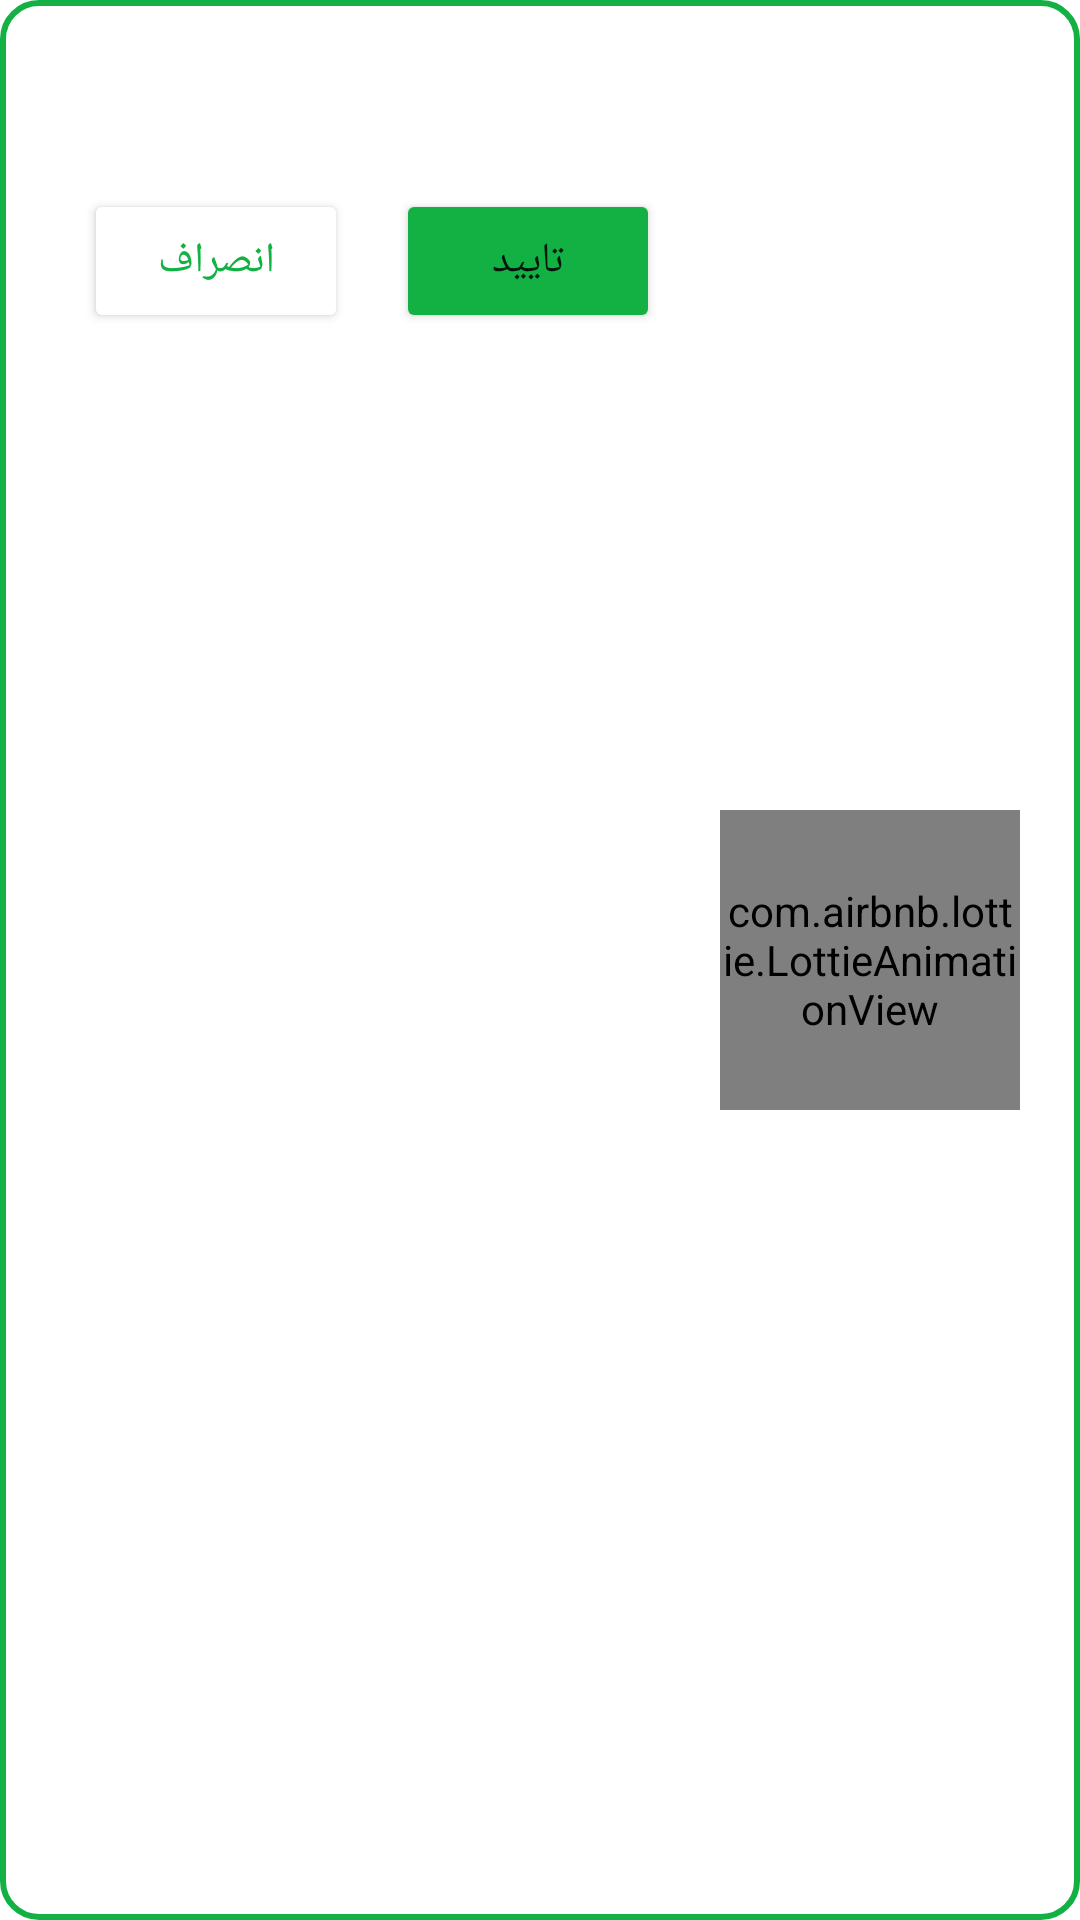

Produce the Android XML layout that renders to this screen, including the resource entries it uses.
<!-- AndroidManifest.xml: application theme Theme.NeshanTiana -->
<!-- res/layout/fragment_accept_location_address_dialog.xml -->
<?xml version="1.0" encoding="utf-8"?>
<layout xmlns:tools="http://schemas.android.com/tools"
    xmlns:app="http://schemas.android.com/apk/res-auto"
    xmlns:android="http://schemas.android.com/apk/res/android">

    <androidx.constraintlayout.widget.ConstraintLayout
        android:layoutDirection="rtl"
        android:layout_width="match_parent"
        android:layout_height="wrap_content"
        android:padding="20dp"
        android:background="@drawable/item_background">

        <com.airbnb.lottie.LottieAnimationView
            android:id="@+id/lottieAnimationView"
            android:layout_width="100dp"
            android:layout_height="100dp"
            app:layout_constraintBottom_toBottomOf="parent"
            app:layout_constraintStart_toStartOf="parent"
            app:layout_constraintTop_toTopOf="parent"
            app:lottie_autoPlay="true"
            app:lottie_loop="true"
            app:lottie_rawRes="@raw/animation_location"
            app:lottie_speed="1"
            tools:ignore="MissingConstraints" />

        <TextView
            android:id="@+id/fragmentAcceptLocationAddressDialog_AddressLocationTv"
            android:layout_width="0dp"
            android:layout_height="wrap_content"
            android:layout_marginStart="8dp"
            android:layout_marginTop="16dp"
            android:layout_marginEnd="16dp"
            android:textDirection="rtl"
            app:layout_constraintEnd_toEndOf="parent"
            app:layout_constraintStart_toEndOf="@+id/lottieAnimationView"
            app:layout_constraintTop_toTopOf="parent"
            tools:text="TextView" />

        <Button
            android:id="@+id/fragmentAcceptLocationAddressDialog_cancelBtn"
            android:layout_width="wrap_content"
            android:layout_height="wrap_content"
            android:layout_marginTop="8dp"
            android:layout_marginEnd="8dp"
            android:text="انصراف"
            android:textColor="@color/green"
            android:backgroundTint="@color/white"
            app:layout_constraintEnd_toEndOf="parent"
            app:layout_constraintTop_toBottomOf="@+id/fragmentAcceptLocationAddressDialog_AddressLocationTv" />

        <Button
            android:id="@+id/fragmentAcceptLocationAddressDialog_acceptBtn"
            android:layout_width="wrap_content"
            android:layout_height="wrap_content"
            android:layout_marginTop="8dp"
            android:layout_marginEnd="16dp"
            android:text="تایید"
            android:backgroundTint="@color/green"
            app:layout_constraintEnd_toStartOf="@+id/fragmentAcceptLocationAddressDialog_cancelBtn"
            app:layout_constraintTop_toBottomOf="@+id/fragmentAcceptLocationAddressDialog_AddressLocationTv" />
    </androidx.constraintlayout.widget.ConstraintLayout>
</layout>
<!-- resources referenced by this layout -->
<resources>
  <color name="green">#13b144</color>
  <color name="white">#FFFFFFFF</color>
  <!-- drawable item_background (drawable-v24) -->
  <?xml version="1.0" encoding="utf-8"?>
  <shape xmlns:android="http://schemas.android.com/apk/res/android"
      android:shape="rectangle">
      <corners android:radius="12dp" />
      <stroke
          android:width="2dp"
          android:color="@color/green" />
      <solid android:color="@color/white"/>
  </shape>
  <style name="Theme.NeshanTiana" parent="Theme.MaterialComponents.Light.NoActionBar">
          
          <item name="colorPrimary">@color/purple_500</item>
          <item name="colorPrimaryVariant">@color/purple_700</item>
          <item name="colorOnPrimary">@color/white</item>
          
          <item name="colorSecondary">@color/teal_200</item>
          <item name="colorSecondaryVariant">@color/teal_700</item>
          <item name="colorOnSecondary">@color/black</item>
          
          <item name="android:statusBarColor" tools:targetApi="l">?attr/colorPrimaryVariant</item>
          
      </style>
  <color name="purple_500">#FF6200EE</color>
  <color name="purple_700">#FF3700B3</color>
  <color name="teal_200">#FF03DAC5</color>
  <color name="teal_700">#FF018786</color>
  <color name="black">#FF000000</color>
</resources>
